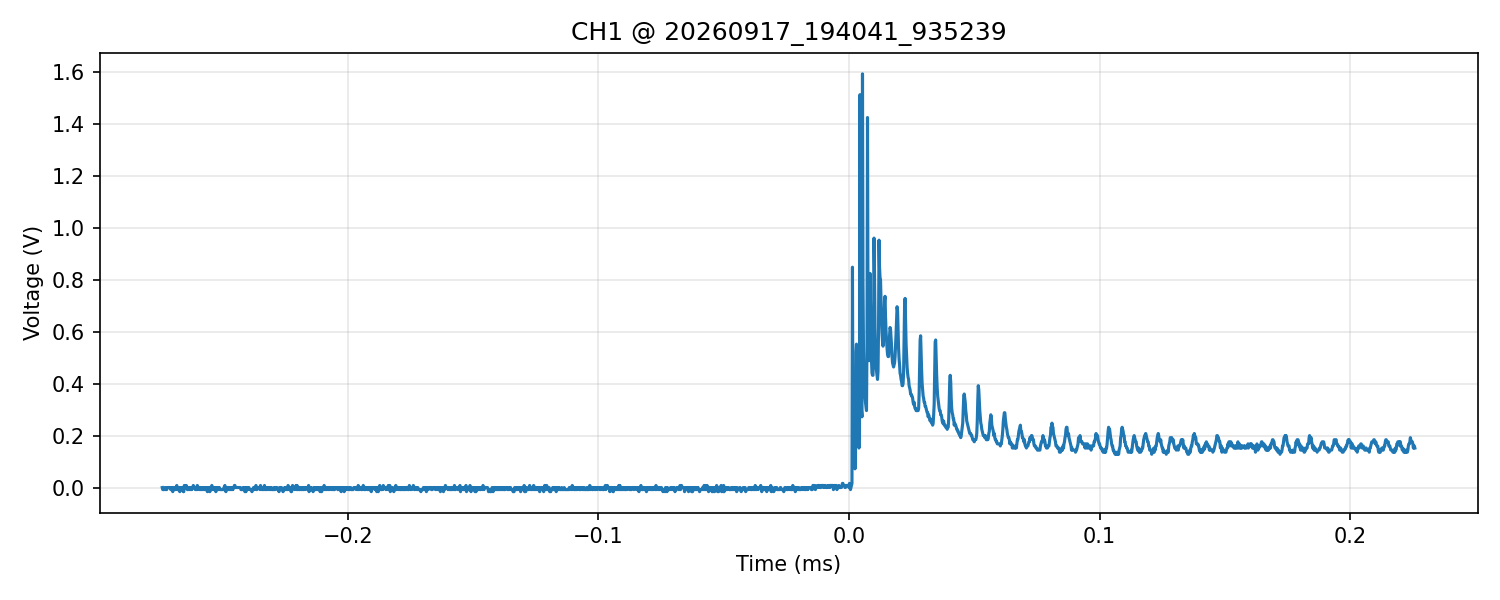

The file beside this chart, header and first rows:
time_s, voltage_V
-2.739999999999999923e-04, 0.000000000000000000e+00
-2.737999999999999874e-04, -8.000000000000000167e-03
-2.735999999999999825e-04, -8.000000000000000167e-03
-2.733999999999999777e-04, -8.000000000000000167e-03
-2.731999999999999728e-04, -8.000000000000000167e-03
-2.729999999999999680e-04, 0.000000000000000000e+00
-2.728000000000000173e-04, 0.000000000000000000e+00
-2.726000000000000124e-04, -8.000000000000000167e-03
-2.724000000000000076e-04, -8.000000000000000167e-03
-2.722000000000000027e-04, -8.000000000000000167e-03
-2.719999999999999979e-04, 0.000000000000000000e+00
-2.717999999999999930e-04, 0.000000000000000000e+00
-2.715999999999999881e-04, 0.000000000000000000e+00
-2.713999999999999833e-04, 0.000000000000000000e+00
-2.711999999999999784e-04, 0.000000000000000000e+00
-2.709999999999999735e-04, 0.000000000000000000e+00
-2.707999999999999687e-04, 0.000000000000000000e+00
-2.706000000000000180e-04, -8.000000000000000167e-03
-2.704000000000000132e-04, 0.000000000000000000e+00
-2.702000000000000083e-04, 0.000000000000000000e+00
-2.700000000000000035e-04, 0.000000000000000000e+00
-2.697999999999999986e-04, -1.600000000000000033e-02
-2.695999999999999937e-04, 0.000000000000000000e+00
-2.693999999999999889e-04, 0.000000000000000000e+00
-2.691999999999999840e-04, -8.000000000000000167e-03
-2.689999999999999791e-04, 0.000000000000000000e+00
-2.687999999999999743e-04, 0.000000000000000000e+00
-2.685999999999999694e-04, -8.000000000000000167e-03
-2.684000000000000188e-04, 0.000000000000000000e+00
-2.682000000000000139e-04, 8.000000000000000167e-03
-2.680000000000000090e-04, -8.000000000000000167e-03
-2.678000000000000042e-04, -8.000000000000000167e-03
-2.675999999999999993e-04, -8.000000000000000167e-03
-2.673999999999999945e-04, 0.000000000000000000e+00
-2.671999999999999896e-04, -8.000000000000000167e-03
-2.669999999999999847e-04, -1.600000000000000033e-02
-2.667999999999999799e-04, -8.000000000000000167e-03
-2.665999999999999750e-04, 0.000000000000000000e+00
-2.663999999999999702e-04, -8.000000000000000167e-03
-2.661999999999999653e-04, 0.000000000000000000e+00
-2.660000000000000146e-04, 0.000000000000000000e+00
-2.658000000000000098e-04, -8.000000000000000167e-03
-2.656000000000000049e-04, -1.600000000000000033e-02
-2.654000000000000001e-04, -1.600000000000000033e-02
-2.651999999999999952e-04, 8.000000000000000167e-03
-2.649999999999999903e-04, 0.000000000000000000e+00
-2.647999999999999855e-04, 0.000000000000000000e+00
-2.645999999999999806e-04, 0.000000000000000000e+00
-2.643999999999999758e-04, 8.000000000000000167e-03
-2.641999999999999709e-04, 0.000000000000000000e+00
-2.640000000000000202e-04, -8.000000000000000167e-03
-2.638000000000000154e-04, -8.000000000000000167e-03
-2.636000000000000105e-04, 0.000000000000000000e+00
-2.634000000000000057e-04, -8.000000000000000167e-03
-2.632000000000000008e-04, 0.000000000000000000e+00
-2.629999999999999959e-04, -8.000000000000000167e-03
-2.627999999999999911e-04, 0.000000000000000000e+00
-2.625999999999999862e-04, -8.000000000000000167e-03
-2.623999999999999813e-04, 0.000000000000000000e+00
-2.621999999999999765e-04, -8.000000000000000167e-03
... 2,440 more rows
